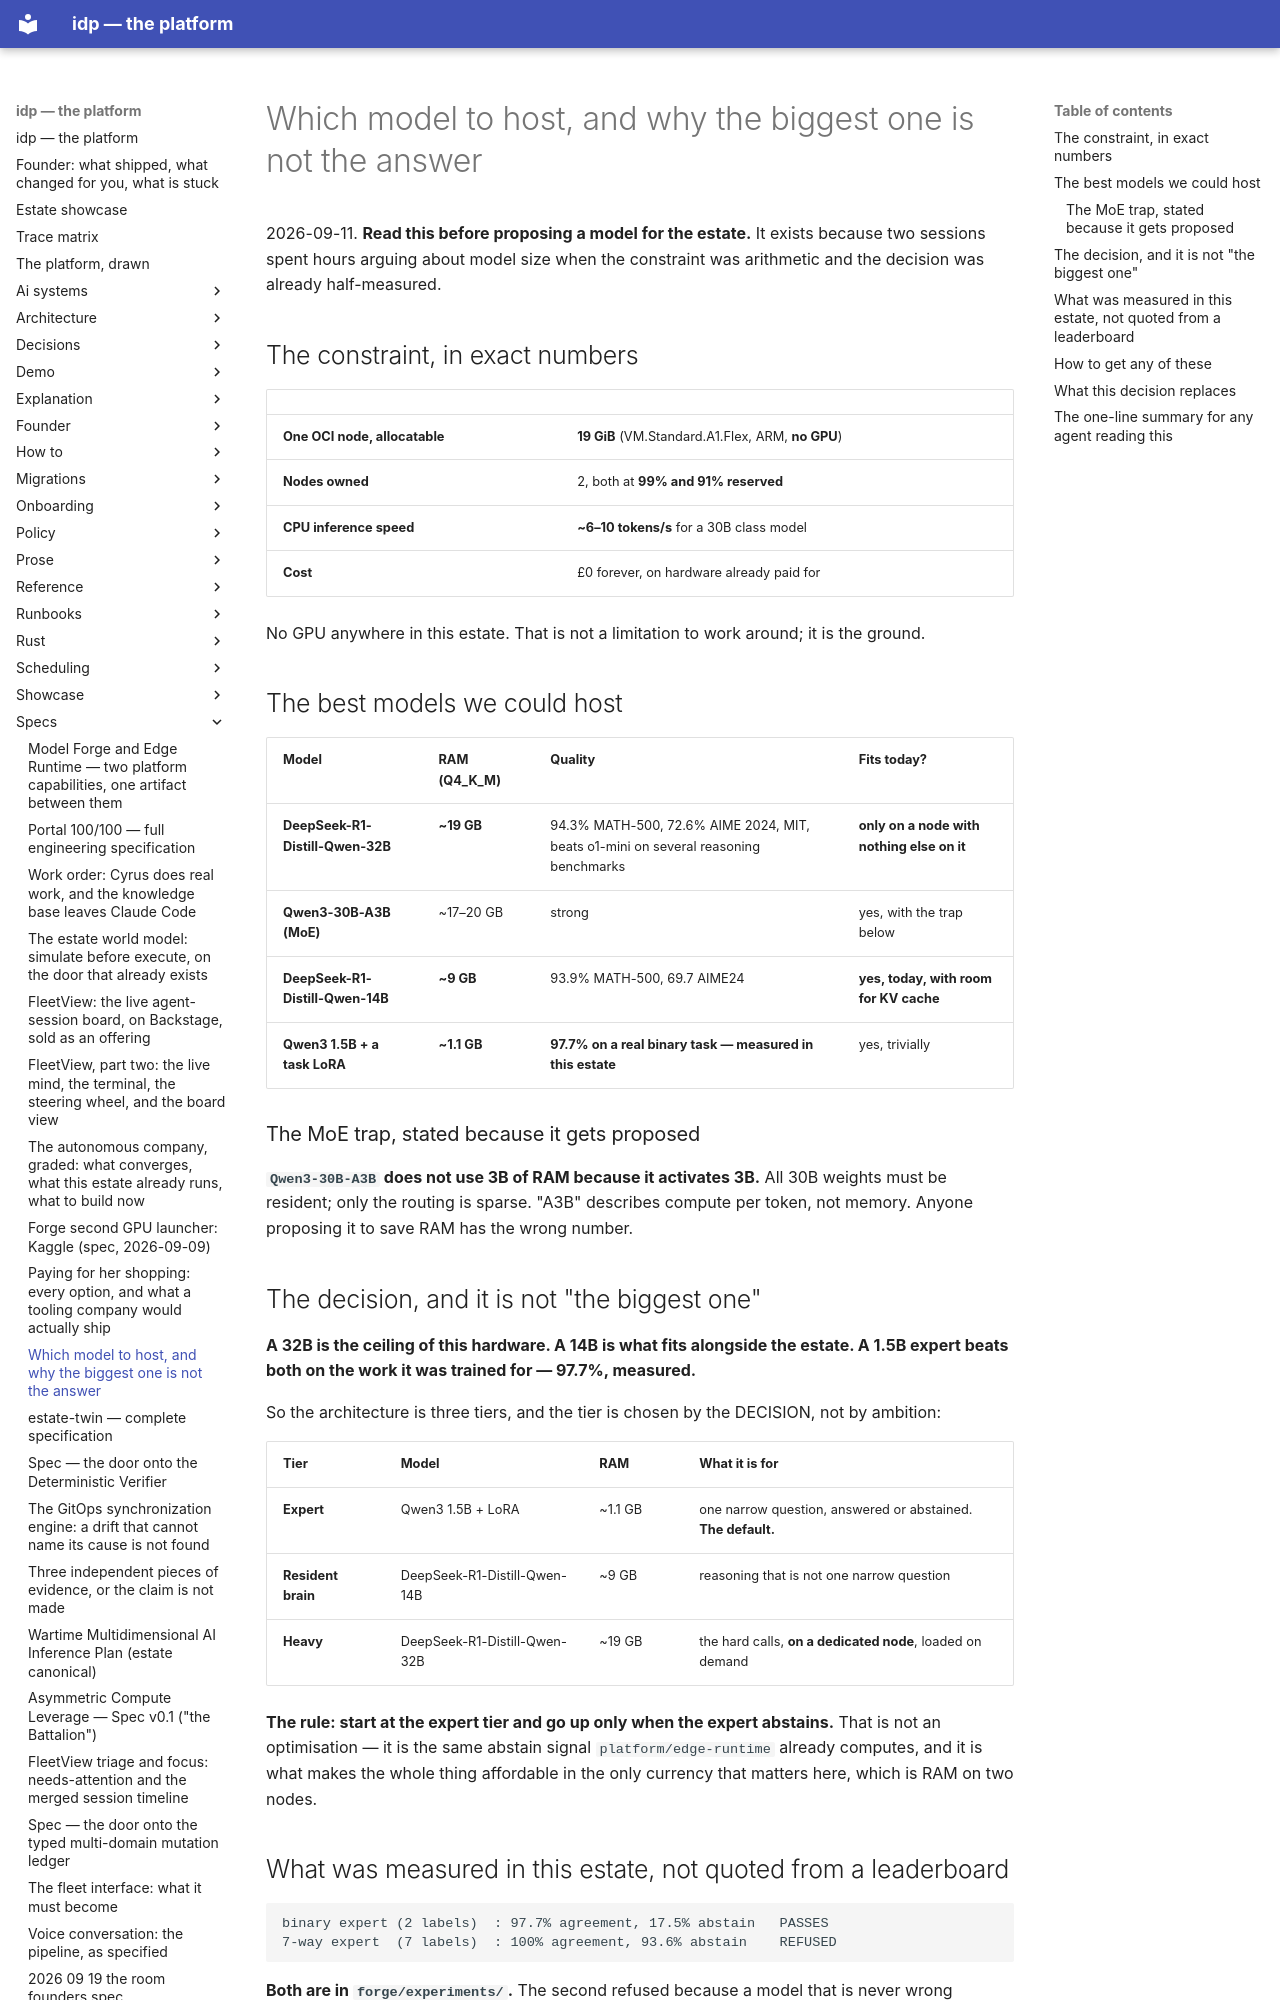

repository: chidionyema/idp · page: specs/2026-09-11-which-model-to-host/index.html · generator: mkdocs

# Which model to host, and why the biggest one is not the answer

2026-09-11. **Read this before proposing a model for the estate.** It exists because two sessions
spent hours arguing about model size when the constraint was arithmetic and the decision was already
half-measured.

## The constraint, in exact numbers

| | |
|---|---|
| **One OCI node, allocatable** | **19 GiB** (VM.Standard.A1.Flex, ARM, **no GPU**) |
| **Nodes owned** | 2, both at **99% and 91% reserved** |
| **CPU inference speed** | **~6–10 tokens/s** for a 30B class model |
| **Cost** | £0 forever, on hardware already paid for |

No GPU anywhere in this estate. That is not a limitation to work around; it is the ground.

## The best models we could host

| Model | RAM (Q4_K_M) | Quality | Fits today? |
|---|---|---|---|
| **DeepSeek-R1-Distill-Qwen-32B** | **~19 GB** | 94.3% MATH-500, 72.6% AIME 2024, MIT, beats o1-mini on several reasoning benchmarks | **only on a node with nothing else on it** |
| **Qwen3-30B-A3B (MoE)** | ~17–20 GB | strong | yes, with the trap below |
| **DeepSeek-R1-Distill-Qwen-14B** | **~9 GB** | 93.9% MATH-500, 69.7 AIME24 | **yes, today, with room for KV cache** |
| **Qwen3 1.5B + a task LoRA** | **~1.1 GB** | **97.7% on a real binary task — measured in this estate** | yes, trivially |

### The MoE trap, stated because it gets proposed

**`Qwen3-30B-A3B` does not use 3B of RAM because it activates 3B.** All 30B weights must be
resident; only the routing is sparse. "A3B" describes compute per token, not memory. Anyone
proposing it to save RAM has the wrong number.

## The decision, and it is not "the biggest one"

**A 32B is the ceiling of this hardware. A 14B is what fits alongside the estate. A 1.5B expert
beats both on the work it was trained for — 97.7%, measured.**

So the architecture is three tiers, and the tier is chosen by the DECISION, not by ambition:

| Tier | Model | RAM | What it is for |
|---|---|---|---|
| **Expert** | Qwen3 1.5B + LoRA | ~1.1 GB | one narrow question, answered or abstained. **The default.** |
| **Resident brain** | DeepSeek-R1-Distill-Qwen-14B | ~9 GB | reasoning that is not one narrow question |
| **Heavy** | DeepSeek-R1-Distill-Qwen-32B | ~19 GB | the hard calls, **on a dedicated node**, loaded on demand |

**The rule: start at the expert tier and go up only when the expert abstains.** That is not an
optimisation — it is the same abstain signal `platform/edge-runtime` already computes, and it is what
makes the whole thing affordable in the only currency that matters here, which is RAM on two nodes.

## What was measured in this estate, not quoted from a leaderboard

```
binary expert (2 labels)  : 97.7% agreement, 17.5% abstain   PASSES
7-way expert  (7 labels)  : 100% agreement, 93.6% abstain    REFUSED
```

**Both are in `forge/experiments/`.** The second refused because a model that is never wrong because
it almost never speaks is not useful — and the lesson is that **an expert must be narrow.** Seven
lanes in one head is a generalist, and a 1.5B cannot be one.

**Prefer many binary experts to one multi-class expert.** The narrow shape is the measured one.
